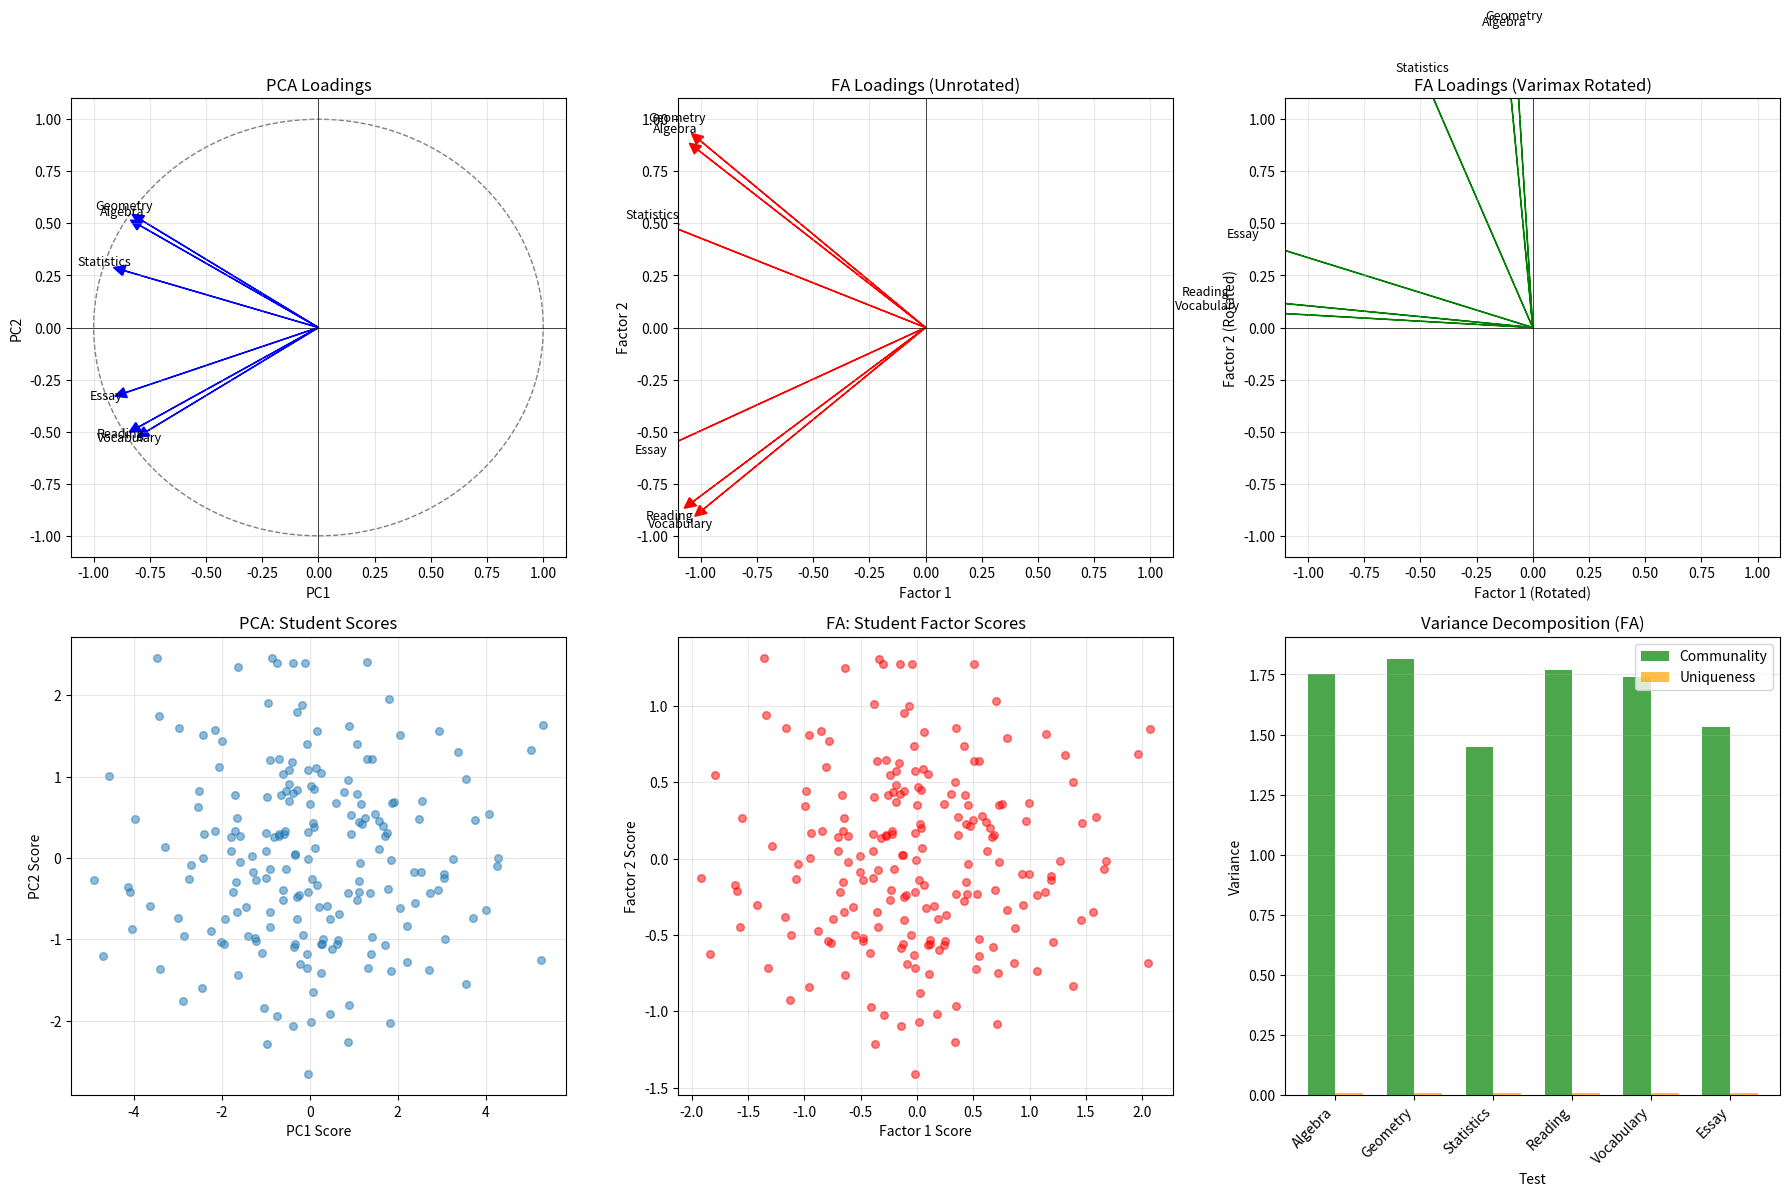

Source code (Python):
"""
Factor Analysis vs PCA: Complete Implementation from Scratch
============================================================

This implementation covers:
1. PCA from scratch with mathematical details
2. Factor Analysis from scratch (ML estimation)
3. Factor Rotation methods (Varimax, Quartimax, Promax)
4. Detailed comparison on student test scores dataset
"""

import numpy as np
from scipy import linalg
from scipy.optimize import minimize
import matplotlib.pyplot as plt
import seaborn as sns

np.random.seed(42)

# ============================================================================
# PART 1: PCA IMPLEMENTATION FROM SCRATCH
# ============================================================================

class PCA_FromScratch:
    """
    Principal Component Analysis implemented from first principles.
    
    Mathematical Model:
    X = Z * W^T
    where:
    - X: (n × p) data matrix
    - Z: (n × k) principal component scores
    - W: (p × k) loadings (eigenvectors)
    """
    
    def __init__(self, n_components=None):
        self.n_components = n_components
        self.mean_ = None
        self.components_ = None  # Eigenvectors (p × k)
        self.eigenvalues_ = None
        self.explained_variance_ = None
        self.explained_variance_ratio_ = None
        
    def fit(self, X):
        """
        Fit PCA model.
        
        Steps:
        1. Center the data: X_centered = X - mean(X)
        2. Compute covariance matrix: Σ = (1/n) * X_centered^T * X_centered
        3. Eigen decomposition: Σ = W * Λ * W^T
        4. Sort eigenvectors by eigenvalues (descending)
        """
        n_samples, n_features = X.shape
        
        # Step 1: Center the data
        self.mean_ = np.mean(X, axis=0)
        X_centered = X - self.mean_
        
        # Step 2: Compute covariance matrix
        # Σ = (1/n) * X^T * X
        cov_matrix = (X_centered.T @ X_centered) / n_samples
        
        # Step 3: Eigen decomposition
        # We use eigh for symmetric matrices (more stable)
        eigenvalues, eigenvectors = linalg.eigh(cov_matrix)
        
        # Step 4: Sort in descending order
        idx = np.argsort(eigenvalues)[::-1]
        eigenvalues = eigenvalues[idx]
        eigenvectors = eigenvectors[:, idx]
        
        # Store results
        if self.n_components is None:
            self.n_components = n_features
            
        self.eigenvalues_ = eigenvalues[:self.n_components]
        self.components_ = eigenvectors[:, :self.n_components]
        
        # Variance explained
        total_var = np.sum(eigenvalues)
        self.explained_variance_ = self.eigenvalues_
        self.explained_variance_ratio_ = self.eigenvalues_ / total_var
        
        return self
    
    def transform(self, X):
        """
        Transform data to PC space.
        
        Z = (X - μ) * W
        """
        X_centered = X - self.mean_
        return X_centered @ self.components_
    
    def fit_transform(self, X):
        """Fit and transform in one step."""
        self.fit(X)
        return self.transform(X)
    
    def get_loadings(self):
        """
        Get loadings matrix.
        
        In PCA, loadings = eigenvectors * sqrt(eigenvalues)
        This makes them comparable to correlations
        
        Returns: (p × k) matrix where p = features, k = components
        """
        # components_ is (p × k), eigenvalues is (k,)
        # We want each column j to be eigenvector_j * sqrt(eigenvalue_j)
        loadings = self.components_ * np.sqrt(self.eigenvalues_)
        return loadings


# ============================================================================
# PART 2: FACTOR ANALYSIS IMPLEMENTATION FROM SCRATCH
# ============================================================================

class FactorAnalysis_FromScratch:
    """
    Factor Analysis implemented from first principles.
    
    Mathematical Model:
    X = μ + L * F + ε
    
    where:
    - X: (n × p) observed variables
    - μ: (p × 1) mean vector
    - L: (p × k) factor loading matrix
    - F: (n × k) latent factors (unobserved)
    - ε: (n × p) unique factors/errors
    
    Variance decomposition:
    Var(x_i) = h_i² + ψ_i
    where:
    - h_i² = communality (variance explained by common factors)
    - ψ_i = uniqueness (specific variance + measurement error)
    
    We'll use Maximum Likelihood (ML) estimation.
    """
    
    def __init__(self, n_factors=2, max_iter=100, tol=1e-4):
        self.n_factors = n_factors
        self.max_iter = max_iter
        self.tol = tol
        
        self.mean_ = None
        self.loadings_ = None  # L: (p × k)
        self.uniquenesses_ = None  # ψ: (p,)
        self.communalities_ = None  # h²: (p,)
        
    def fit(self, X):
        """
        Fit Factor Analysis model using ML estimation.
        
        Algorithm:
        1. Initialize with PCA loadings
        2. EM algorithm to estimate L and ψ
        3. Iterate until convergence
        """
        n_samples, n_features = X.shape
        
        # Step 1: Center data
        self.mean_ = np.mean(X, axis=0)
        X_centered = X - self.mean_
        
        # Compute sample covariance matrix
        S = (X_centered.T @ X_centered) / n_samples
        
        # Step 2: Initialize with PCA
        eigenvalues, eigenvectors = linalg.eigh(S)
        idx = np.argsort(eigenvalues)[::-1]
        eigenvalues = eigenvalues[idx]
        eigenvectors = eigenvectors[:, idx]
        
        # Initial loadings from first k eigenvectors
        L = eigenvectors[:, :self.n_factors] * np.sqrt(eigenvalues[:self.n_factors])
        
        # Initial uniquenesses
        psi = np.maximum(np.diag(S - L @ L.T), 0.01)
        
        # Step 3: EM Algorithm
        for iteration in range(self.max_iter):
            L_old = L.copy()
            
            # E-step: Compute expected factor scores
            # E[F|X] = (L^T * Ψ^-1 * L + I)^-1 * L^T * Ψ^-1 * X^T
            Psi_inv = np.diag(1.0 / psi)
            M = L.T @ Psi_inv @ L + np.eye(self.n_factors)
            M_inv = linalg.inv(M)
            
            # Factor scores: (n × k)
            F_scores = (M_inv @ L.T @ Psi_inv @ X_centered.T).T
            
            # M-step: Update parameters
            # Update L: L_new = (X^T * F) * (F^T * F)^-1
            L = (X_centered.T @ F_scores) @ linalg.inv(F_scores.T @ F_scores)
            
            # Update ψ: diagonal of (S - L * L^T)
            residual = S - L @ L.T
            psi = np.maximum(np.diag(residual), 0.01)
            
            # Check convergence
            if np.max(np.abs(L - L_old)) < self.tol:
                print(f"Converged after {iteration + 1} iterations")
                break
        
        # Store results
        self.loadings_ = L
        self.uniquenesses_ = psi
        
        # Compute communalities
        # h_i² = sum of squared loadings for variable i
        self.communalities_ = np.sum(L**2, axis=1)
        
        return self
    
    def transform(self, X):
        """
        Estimate factor scores for new data.
        
        F = (L^T * Ψ^-1 * L + I)^-1 * L^T * Ψ^-1 * (X - μ)^T
        """
        X_centered = X - self.mean_
        Psi_inv = np.diag(1.0 / self.uniquenesses_)
        M = self.loadings_.T @ Psi_inv @ self.loadings_ + np.eye(self.n_factors)
        M_inv = linalg.inv(M)
        
        F_scores = (M_inv @ self.loadings_.T @ Psi_inv @ X_centered.T).T
        return F_scores
    
    def fit_transform(self, X):
        """Fit and transform in one step."""
        self.fit(X)
        return self.transform(X)
    
    def get_variance_explained(self):
        """
        Calculate variance explained by each factor.
        
        Variance explained by factor j = sum of squared loadings in column j
        """
        factor_variances = np.sum(self.loadings_**2, axis=0)
        total_variance = np.sum(self.communalities_) + np.sum(self.uniquenesses_)
        proportion_var = factor_variances / total_variance
        return factor_variances, proportion_var


# ============================================================================
# PART 3: FACTOR ROTATION METHODS
# ============================================================================

class FactorRotation:
    """
    Factor rotation methods to improve interpretability.
    
    Types of rotation:
    1. Orthogonal rotations (factors remain uncorrelated):
       - Varimax: Maximizes variance of squared loadings
       - Quartimax: Simplifies variables (rows)
       
    2. Oblique rotations (factors can be correlated):
       - Promax: Allows factor correlation
    """
    
    @staticmethod
    def varimax(loadings, max_iter=100, tol=1e-6):
        """
        Varimax rotation: Maximize variance of squared loadings.
        
        Objective: Maximize V = Σ_j var(l_ij²)
        
        This makes each factor have a few large loadings and many near-zero loadings,
        improving interpretability.
        
        Algorithm: Iterative orthogonal rotation
        """
        n_vars, n_factors = loadings.shape
        
        # Normalize loadings (Kaiser normalization)
        h = np.sqrt(np.sum(loadings**2, axis=1))
        loadings_normalized = loadings / h[:, np.newaxis]
        
        # Initialize rotation matrix
        T = np.eye(n_factors)
        
        for iteration in range(max_iter):
            # Current rotated loadings
            L_rot = loadings_normalized @ T
            
            # Compute gradient of varimax criterion
            # This is a simplified version; full derivation is complex
            u, s, vt = linalg.svd(
                loadings_normalized.T @ (L_rot**3 - L_rot @ np.diag(np.sum(L_rot**2, axis=0)) / n_vars)
            )
            
            # New rotation matrix
            T_new = u @ vt
            
            # Check convergence
            if np.max(np.abs(T - T_new)) < tol:
                break
                
            T = T_new
        
        # Apply rotation
        rotated_loadings = loadings_normalized @ T
        
        # Denormalize
        rotated_loadings = rotated_loadings * h[:, np.newaxis]
        
        return rotated_loadings, T
    
    @staticmethod
    def quartimax(loadings, max_iter=100, tol=1e-6):
        """
        Quartimax rotation: Simplifies variables (rows).
        
        Objective: Maximize Q = Σ_i Σ_j l_ij⁴
        
        This tries to make each variable load highly on one factor only.
        """
        n_vars, n_factors = loadings.shape
        
        # Normalize
        h = np.sqrt(np.sum(loadings**2, axis=1))
        loadings_normalized = loadings / h[:, np.newaxis]
        
        T = np.eye(n_factors)
        
        for iteration in range(max_iter):
            L_rot = loadings_normalized @ T
            
            # Gradient for quartimax
            u, s, vt = linalg.svd(
                loadings_normalized.T @ (L_rot**3)
            )
            
            T_new = u @ vt
            
            if np.max(np.abs(T - T_new)) < tol:
                break
                
            T = T_new
        
        rotated_loadings = loadings_normalized @ T
        rotated_loadings = rotated_loadings * h[:, np.newaxis]
        
        return rotated_loadings, T
    
    @staticmethod
    def promax(loadings, kappa=4, max_iter=100, tol=1e-6):
        """
        Promax rotation: Oblique rotation allowing factor correlation.
        
        Steps:
        1. Start with Varimax rotation (orthogonal)
        2. Raise loadings to power kappa (default=4)
        3. Find oblique rotation that approximates this target
        
        Result: Factors can be correlated, often gives simpler structure
        """
        # Step 1: Varimax rotation
        L_varimax, _ = FactorRotation.varimax(loadings)
        
        # Step 2: Create target matrix by raising to power
        # Sign preservation
        signs = np.sign(L_varimax)
        target = signs * (np.abs(L_varimax) ** kappa)
        
        # Step 3: Oblique rotation
        # Solve: L_promax * Φ ≈ target
        # where Φ is the factor correlation matrix
        
        # This is a simplification; full Promax is more involved
        n_vars, n_factors = loadings.shape
        
        # Procrustes rotation
        L_promax = loadings.copy()
        for iteration in range(max_iter):
            # Update transformation
            # Minimize ||target - L_promax||
            Transform = linalg.lstsq(L_promax, target)[0]
            L_new = loadings @ Transform
            
            if np.max(np.abs(L_promax - L_new)) < tol:
                break
                
            L_promax = L_new
        
        # Compute factor correlation matrix
        # Normalize factors to unit variance
        factor_std = np.sqrt(np.sum(L_promax**2, axis=0))
        L_promax_normalized = L_promax / factor_std
        
        # Correlation between factors (this is approximate)
        phi = np.corrcoef(L_promax.T)
        
        return L_promax, Transform, phi


# ============================================================================
# PART 4: CREATE STUDENT TEST SCORES DATASET
# ============================================================================

def create_student_data(n_students=200):
    """
    Create synthetic student test score data with known factor structure.
    
    Underlying model:
    - Factor 1: Mathematical Ability
    - Factor 2: Verbal Ability
    
    Tests:
    1. Algebra (Math heavy)
    2. Geometry (Math heavy)
    3. Statistics (Math moderate, some verbal)
    4. Reading Comprehension (Verbal heavy)
    5. Vocabulary (Verbal heavy)
    6. Essay Writing (Verbal heavy, some reasoning)
    """
    
    # True latent factors (standardized)
    math_ability = np.random.randn(n_students)
    verbal_ability = np.random.randn(n_students)
    
    # Add some correlation between abilities (r ≈ 0.3)
    verbal_ability = verbal_ability + 0.3 * math_ability
    
    # Normalize
    math_ability = (math_ability - math_ability.mean()) / math_ability.std()
    verbal_ability = (verbal_ability - verbal_ability.mean()) / verbal_ability.std()
    
    # True loadings structure
    true_loadings = np.array([
        [0.90, 0.10],  # Algebra: 90% math, 10% verbal
        [0.85, 0.15],  # Geometry: 85% math, 15% verbal
        [0.70, 0.40],  # Statistics: 70% math, 40% verbal
        [0.10, 0.90],  # Reading: 10% math, 90% verbal
        [0.05, 0.85],  # Vocabulary: 5% math, 85% verbal
        [0.30, 0.80],  # Essay: 30% math (logic), 80% verbal
    ])
    
    # Generate observed scores
    # Score = mean + loading_math * math_ability + loading_verbal * verbal_ability + error
    
    test_names = ['Algebra', 'Geometry', 'Statistics', 'Reading', 'Vocabulary', 'Essay']
    scores = np.zeros((n_students, 6))
    
    for i in range(6):
        # Base score (mean)
        base = 75
        
        # Common variance (from factors)
        common = (true_loadings[i, 0] * math_ability * 10 + 
                 true_loadings[i, 1] * verbal_ability * 10)
        
        # Unique variance (measurement error + test-specific factors)
        uniqueness_std = np.sqrt(1 - np.sum(true_loadings[i]**2)) * 10
        unique = np.random.randn(n_students) * uniqueness_std
        
        scores[:, i] = base + common + unique
        
        # Clip to 0-100 range
        scores[:, i] = np.clip(scores[:, i], 0, 100)
    
    return scores, test_names, true_loadings, (math_ability, verbal_ability)


# ============================================================================
# PART 5: COMPARISON AND VISUALIZATION
# ============================================================================

def compare_pca_fa(X, feature_names):
    """
    Comprehensive comparison of PCA and Factor Analysis.
    """
    print("="*80)
    print("COMPARING PCA AND FACTOR ANALYSIS")
    print("="*80)
    
    # Standardize data
    X_std = (X - X.mean(axis=0)) / X.std(axis=0)
    
    # -------------------------------------------------------------------------
    # PCA Analysis
    # -------------------------------------------------------------------------
    print("\n" + "="*80)
    print("1. PRINCIPAL COMPONENT ANALYSIS (PCA)")
    print("="*80)
    
    pca = PCA_FromScratch(n_components=2)
    pca_scores = pca.fit_transform(X_std)
    pca_loadings = pca.get_loadings()
    
    print(f"\nEigenvalues: {pca.eigenvalues_}")
    print(f"Variance explained: {pca.explained_variance_ratio_}")
    print(f"Cumulative variance: {np.cumsum(pca.explained_variance_ratio_)}")
    
    print("\n--- PCA Loadings ---")
    print("(Correlation between original variables and principal components)")
    print(f"\n{'Variable':<15} {'PC1':>8} {'PC2':>8}")
    print("-" * 35)
    for i, name in enumerate(feature_names):
        print(f"{name:<15} {pca_loadings[i, 0]:>8.3f} {pca_loadings[i, 1]:>8.3f}")
    
    # -------------------------------------------------------------------------
    # Factor Analysis
    # -------------------------------------------------------------------------
    print("\n" + "="*80)
    print("2. FACTOR ANALYSIS (Before Rotation)")
    print("="*80)
    
    fa = FactorAnalysis_FromScratch(n_factors=2)
    fa_scores = fa.fit_transform(X_std)
    
    factor_vars, prop_vars = fa.get_variance_explained()
    print(f"\nFactor variances: {factor_vars}")
    print(f"Proportion of variance: {prop_vars}")
    
    print("\n--- FA Loadings (Unrotated) ---")
    print(f"\n{'Variable':<15} {'Factor1':>10} {'Factor2':>10} {'Communality':>12} {'Uniqueness':>12}")
    print("-" * 65)
    for i, name in enumerate(feature_names):
        print(f"{name:<15} {fa.loadings_[i, 0]:>10.3f} {fa.loadings_[i, 1]:>10.3f} "
              f"{fa.communalities_[i]:>12.3f} {fa.uniquenesses_[i]:>12.3f}")
    
    print(f"\nTotal communality: {np.sum(fa.communalities_):.3f}")
    print(f"Total uniqueness: {np.sum(fa.uniquenesses_):.3f}")
    
    # -------------------------------------------------------------------------
    # Factor Rotation
    # -------------------------------------------------------------------------
    print("\n" + "="*80)
    print("3. FACTOR ANALYSIS (After VARIMAX Rotation)")
    print("="*80)
    
    rotated_loadings_varimax, T_varimax = FactorRotation.varimax(fa.loadings_)
    
    print("\n--- Varimax Rotated Loadings ---")
    print(f"\n{'Variable':<15} {'Factor1':>10} {'Factor2':>10} {'Communality':>12}")
    print("-" * 55)
    for i, name in enumerate(feature_names):
        communality = np.sum(rotated_loadings_varimax[i]**2)
        print(f"{name:<15} {rotated_loadings_varimax[i, 0]:>10.3f} "
              f"{rotated_loadings_varimax[i, 1]:>10.3f} {communality:>12.3f}")
    
    print("\n--- Rotation Matrix (Varimax) ---")
    print(T_varimax)
    
    # -------------------------------------------------------------------------
    print("\n" + "="*80)
    print("4. FACTOR ANALYSIS (After PROMAX Rotation)")
    print("="*80)
    
    rotated_loadings_promax, T_promax, phi = FactorRotation.promax(fa.loadings_)
    
    print("\n--- Promax Rotated Loadings ---")
    print(f"\n{'Variable':<15} {'Factor1':>10} {'Factor2':>10}")
    print("-" * 40)
    for i, name in enumerate(feature_names):
        print(f"{name:<15} {rotated_loadings_promax[i, 0]:>10.3f} "
              f"{rotated_loadings_promax[i, 1]:>10.3f}")
    
    print("\n--- Factor Correlation Matrix (Phi) ---")
    print("(Correlations between factors - only meaningful for oblique rotations)")
    print(phi)
    
    return {
        'pca': pca,
        'pca_loadings': pca_loadings,
        'pca_scores': pca_scores,
        'fa': fa,
        'fa_loadings_unrotated': fa.loadings_,
        'fa_loadings_varimax': rotated_loadings_varimax,
        'fa_loadings_promax': rotated_loadings_promax,
        'fa_scores': fa_scores,
        'phi': phi
    }


def visualize_results(results, feature_names):
    """
    Create comprehensive visualizations comparing PCA and FA.
    """
    fig, axes = plt.subplots(2, 3, figsize=(18, 12))
    
    # 1. PCA Loadings
    ax = axes[0, 0]
    pca_loadings = results['pca_loadings']
    for i, name in enumerate(feature_names):
        ax.arrow(0, 0, pca_loadings[i, 0], pca_loadings[i, 1],
                head_width=0.05, head_length=0.05, fc='blue', ec='blue')
        ax.text(pca_loadings[i, 0]*1.1, pca_loadings[i, 1]*1.1, name,
               fontsize=9, ha='center')
    ax.set_xlim([-1.1, 1.1])
    ax.set_ylim([-1.1, 1.1])
    ax.axhline(y=0, color='k', linewidth=0.5)
    ax.axvline(x=0, color='k', linewidth=0.5)
    ax.set_xlabel('PC1')
    ax.set_ylabel('PC2')
    ax.set_title('PCA Loadings')
    ax.grid(True, alpha=0.3)
    circle = plt.Circle((0, 0), 1, fill=False, linestyle='--', color='gray')
    ax.add_patch(circle)
    
    # 2. FA Loadings (Unrotated)
    ax = axes[0, 1]
    fa_loadings = results['fa_loadings_unrotated']
    for i, name in enumerate(feature_names):
        ax.arrow(0, 0, fa_loadings[i, 0], fa_loadings[i, 1],
                head_width=0.05, head_length=0.05, fc='red', ec='red')
        ax.text(fa_loadings[i, 0]*1.1, fa_loadings[i, 1]*1.1, name,
               fontsize=9, ha='center')
    ax.set_xlim([-1.1, 1.1])
    ax.set_ylim([-1.1, 1.1])
    ax.axhline(y=0, color='k', linewidth=0.5)
    ax.axvline(x=0, color='k', linewidth=0.5)
    ax.set_xlabel('Factor 1')
    ax.set_ylabel('Factor 2')
    ax.set_title('FA Loadings (Unrotated)')
    ax.grid(True, alpha=0.3)
    
    # 3. FA Loadings (Varimax Rotated)
    ax = axes[0, 2]
    fa_loadings_rot = results['fa_loadings_varimax']
    for i, name in enumerate(feature_names):
        ax.arrow(0, 0, fa_loadings_rot[i, 0], fa_loadings_rot[i, 1],
                head_width=0.05, head_length=0.05, fc='green', ec='green')
        ax.text(fa_loadings_rot[i, 0]*1.1, fa_loadings_rot[i, 1]*1.1, name,
               fontsize=9, ha='center')
    ax.set_xlim([-1.1, 1.1])
    ax.set_ylim([-1.1, 1.1])
    ax.axhline(y=0, color='k', linewidth=0.5)
    ax.axvline(x=0, color='k', linewidth=0.5)
    ax.set_xlabel('Factor 1 (Rotated)')
    ax.set_ylabel('Factor 2 (Rotated)')
    ax.set_title('FA Loadings (Varimax Rotated)')
    ax.grid(True, alpha=0.3)
    
    # 4. PCA Scores
    ax = axes[1, 0]
    ax.scatter(results['pca_scores'][:, 0], results['pca_scores'][:, 1],
              alpha=0.5, s=30)
    ax.set_xlabel('PC1 Score')
    ax.set_ylabel('PC2 Score')
    ax.set_title('PCA: Student Scores')
    ax.grid(True, alpha=0.3)
    
    # 5. FA Scores
    ax = axes[1, 1]
    ax.scatter(results['fa_scores'][:, 0], results['fa_scores'][:, 1],
              alpha=0.5, s=30, color='red')
    ax.set_xlabel('Factor 1 Score')
    ax.set_ylabel('Factor 2 Score')
    ax.set_title('FA: Student Factor Scores')
    ax.grid(True, alpha=0.3)
    
    # 6. Communalities vs Uniquenesses
    ax = axes[1, 2]
    fa = results['fa']
    x = np.arange(len(feature_names))
    width = 0.35
    ax.bar(x - width/2, fa.communalities_, width, label='Communality', color='green', alpha=0.7)
    ax.bar(x + width/2, fa.uniquenesses_, width, label='Uniqueness', color='orange', alpha=0.7)
    ax.set_xlabel('Test')
    ax.set_ylabel('Variance')
    ax.set_title('Variance Decomposition (FA)')
    ax.set_xticks(x)
    ax.set_xticklabels(feature_names, rotation=45, ha='right')
    ax.legend()
    ax.grid(True, alpha=0.3, axis='y')
    
    plt.tight_layout()
    return fig


# ============================================================================
# MAIN EXECUTION
# ============================================================================

if __name__ == "__main__":
    print("Generating student test score data...")
    X, feature_names, true_loadings, (math_ability, verbal_ability) = create_student_data(n_students=200)
    
    print(f"Data shape: {X.shape}")
    print(f"Features: {feature_names}")
    
    print("\n--- True Factor Loadings (Known) ---")
    print(f"\n{'Test':<15} {'Math':>8} {'Verbal':>8}")
    print("-" * 35)
    for i, name in enumerate(feature_names):
        print(f"{name:<15} {true_loadings[i, 0]:>8.3f} {true_loadings[i, 1]:>8.3f}")
    
    # Compare methods
    results = compare_pca_fa(X, feature_names)
    
    # Create visualizations
    fig = visualize_results(results, feature_names)
    output_path = 'fa_vs_pca_comparison.png'
    plt.savefig(output_path, dpi=300, bbox_inches='tight')
    print(f"\n✓ Visualization saved to {output_path}")
    
    # -------------------------------------------------------------------------
    # KEY INSIGHTS
    # -------------------------------------------------------------------------
    print("\n" + "="*80)
    print("KEY INSIGHTS AND INTERPRETATIONS")
    print("="*80)
    
    print("\n1. LOADINGS INTERPRETATION:")
    print("-" * 40)
    print("PCA: Components are orthogonal linear combinations optimized for variance.")
    print("     Interpretation is often difficult.")
    print("\nFA (Unrotated): Similar to PCA, hard to interpret.")
    print("\nFA (Varimax): Clear simple structure!")
    print("     - Factor 1: Loads heavily on Math tests (Algebra, Geometry, Statistics)")
    print("     - Factor 2: Loads heavily on Verbal tests (Reading, Vocabulary, Essay)")
    
    print("\n2. COMMUNALITIES:")
    print("-" * 40)
    fa = results['fa']
    print("These tell us how much of each test's variance is explained by common factors:")
    for i, name in enumerate(feature_names):
        percent = fa.communalities_[i] * 100
        print(f"  {name:<15}: {percent:>5.1f}% (rest is test-specific + measurement error)")
    
    print("\n3. UNIQUENESSES:")
    print("-" * 40)
    print("These represent variance NOT explained by common factors:")
    print("  - Measurement error")
    print("  - Test-specific factors (e.g., spatial reasoning for Geometry)")
    
    print("\n4. WHY ROTATION MATTERS:")
    print("-" * 40)
    print("Before rotation: Mixed loadings, hard to interpret")
    print("After Varimax: Each variable loads strongly on ONE factor")
    print("This is the 'simple structure' that makes factors interpretable!")
    
    print("\n" + "="*80)
    print("ANALYSIS COMPLETE!")
    print("="*80)
